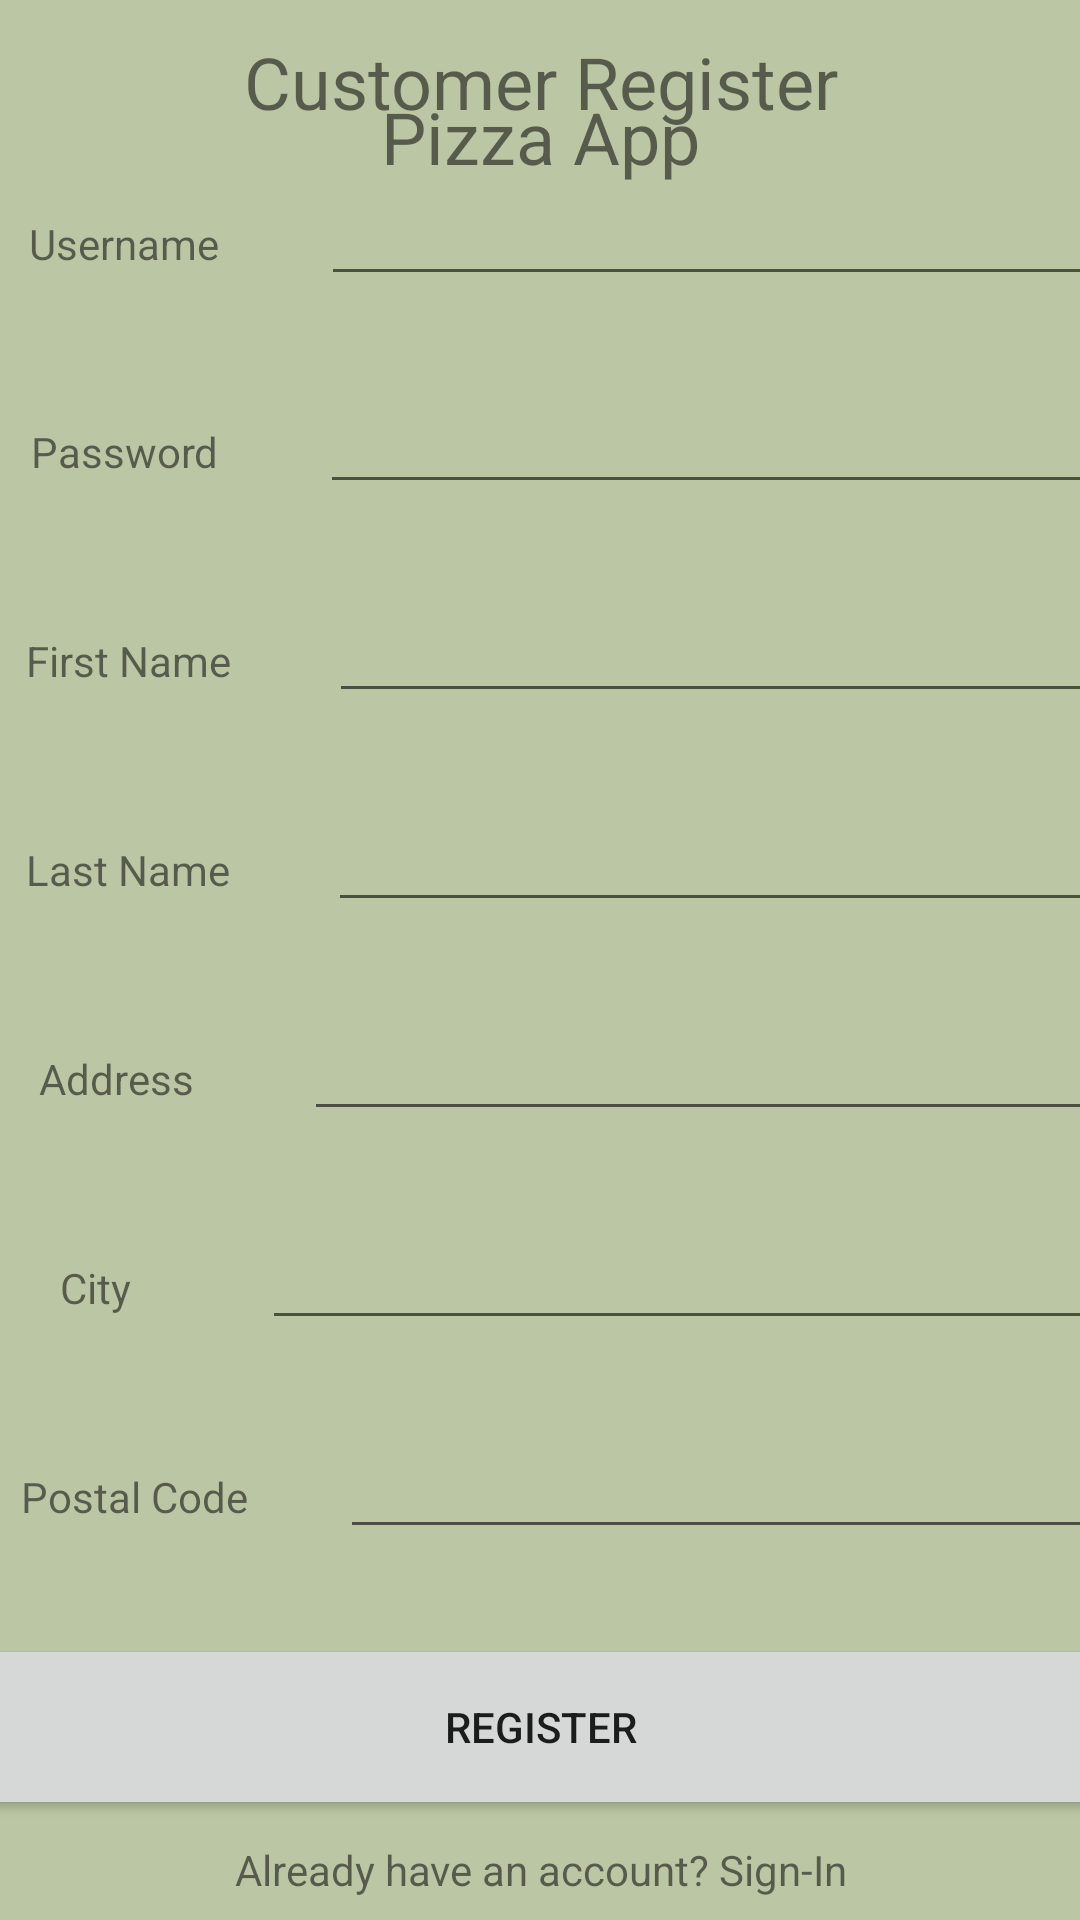

Write the Android layout XML for this screen, with the resource values it uses.
<!-- AndroidManifest.xml: application theme Theme.NibhaMaharjan_MAPD711_Assignment4 -->
<!-- res/layout/activity_customer_register.xml -->
<?xml version="1.0" encoding="utf-8"?>
<androidx.constraintlayout.widget.ConstraintLayout xmlns:android="http://schemas.android.com/apk/res/android"
    xmlns:app="http://schemas.android.com/apk/res-auto"
    xmlns:tools="http://schemas.android.com/tools"
    android:layout_width="match_parent"
    android:layout_height="match_parent"
    tools:context=".CustomerRegister"
    android:background="@color/customer">

    <TextView
        android:layout_width="169dp"
        android:layout_height="44dp"
        android:text="Pizza App"
        android:textAlignment="center"
        android:textSize="24sp"
        app:layout_constraintBottom_toBottomOf="parent"
        app:layout_constraintEnd_toEndOf="parent"
        app:layout_constraintStart_toStartOf="parent"
        app:layout_constraintTop_toTopOf="parent"
        app:layout_constraintVertical_bias="0.049" />

    <LinearLayout
        android:layout_width="409dp"
        android:layout_height="629dp"
        android:orientation="vertical"
        app:layout_constraintBottom_toBottomOf="parent"
        app:layout_constraintEnd_toEndOf="parent"
        app:layout_constraintStart_toStartOf="parent"
        app:layout_constraintTop_toTopOf="parent"
        app:layout_constraintVertical_bias="1.0">

        <TextView
            android:id="@+id/textView6"
            android:layout_width="match_parent"
            android:layout_height="wrap_content"
            android:layout_weight=".5"
            android:text="Customer Register"
            android:textAlignment="center"
            android:textSize="24sp" />


        <LinearLayout
            android:layout_width="match_parent"
            android:layout_height="wrap_content"
            android:orientation="horizontal"
            android:layout_weight="1">

            <TextView
                android:id="@+id/textView12"
                android:layout_width="wrap_content"
                android:layout_height="wrap_content"
                android:layout_weight="1"
                android:gravity="center"
                android:text="@string/user_name" />

            <EditText
                android:id="@+id/editTextText12"
                android:layout_width="wrap_content"
                android:layout_height="wrap_content"
                android:layout_weight="1"
                android:ems="10"
                android:inputType="text"
                android:text="" />
        </LinearLayout>
        <LinearLayout
            android:layout_width="match_parent"
            android:layout_height="wrap_content"
            android:orientation="horizontal"
            android:layout_weight="1">

            <TextView
                android:id="@+id/textView13"
                android:layout_width="wrap_content"
                android:layout_height="wrap_content"
                android:layout_weight="1"
                android:gravity="center"
                android:text="@string/pass_word" />

            <EditText
                android:id="@+id/editTextText13"
                android:layout_width="wrap_content"
                android:layout_height="wrap_content"
                android:layout_weight="1"
                android:ems="10"
                android:inputType="text"
                android:text="" />
        </LinearLayout>
        <LinearLayout
            android:layout_width="match_parent"
            android:layout_height="wrap_content"
            android:orientation="horizontal"
            android:layout_weight="1">

            <TextView
                android:id="@+id/textView14"
                android:layout_width="wrap_content"
                android:layout_height="wrap_content"
                android:layout_weight="1"
                android:gravity="center"
                android:text="@string/first_name" />

            <EditText
                android:id="@+id/editTextText14"
                android:layout_width="wrap_content"
                android:layout_height="wrap_content"
                android:layout_weight="1"
                android:ems="10"
                android:inputType="text"
                android:text="" />
        </LinearLayout>
        <LinearLayout
            android:layout_width="match_parent"
            android:layout_height="wrap_content"
            android:orientation="horizontal"
            android:layout_weight="1">

            <TextView
                android:id="@+id/textView15"
                android:layout_width="wrap_content"
                android:layout_height="wrap_content"
                android:layout_weight="1"
                android:gravity="center"
                android:text="@string/last_name" />

            <EditText
                android:id="@+id/editTextText15"
                android:layout_width="wrap_content"
                android:layout_height="wrap_content"
                android:layout_weight="1"
                android:ems="10"
                android:inputType="text"
                android:text="" />
        </LinearLayout>
        <LinearLayout
            android:layout_width="match_parent"
            android:layout_height="wrap_content"
            android:orientation="horizontal"
            android:layout_weight="1">

            <TextView
                android:id="@+id/textView16"
                android:layout_width="wrap_content"
                android:layout_height="wrap_content"
                android:layout_weight="1"
                android:gravity="center"
                android:text="@string/address" />

            <EditText
                android:id="@+id/editTextText17"
                android:layout_width="wrap_content"
                android:layout_height="wrap_content"
                android:layout_weight="1"
                android:ems="10"
                android:inputType="text"
                android:text="" />
        </LinearLayout>
        <LinearLayout
            android:layout_width="match_parent"
            android:layout_height="wrap_content"
            android:orientation="horizontal"
            android:layout_weight="1">

            <TextView
                android:id="@+id/textView17"
                android:layout_width="wrap_content"
                android:layout_height="wrap_content"
                android:layout_weight="1"
                android:gravity="center"
                android:text="@string/city" />

            <EditText
                android:id="@+id/editTextText18"
                android:layout_width="wrap_content"
                android:layout_height="wrap_content"
                android:layout_weight="1"
                android:ems="10"
                android:inputType="text"
                android:text="" />
        </LinearLayout>
        <LinearLayout
            android:layout_width="match_parent"
            android:layout_height="wrap_content"
            android:orientation="horizontal"
            android:layout_weight="1">

            <TextView
                android:id="@+id/textView18"
                android:layout_width="wrap_content"
                android:layout_height="wrap_content"
                android:layout_weight="1"
                android:gravity="center"
                android:text="@string/postal_code" />

            <EditText
                android:id="@+id/editTextText19"
                android:layout_width="wrap_content"
                android:layout_height="wrap_content"
                android:layout_weight="1"
                android:ems="10"
                android:inputType="text"
                android:text="" />
        </LinearLayout>

        <Button
            android:id="@+id/button3"
            android:layout_width="match_parent"
            android:layout_height="wrap_content"
            android:layout_weight=".5"
            android:text="Register" />

        <TextView
            android:id="@+id/textView10"
            android:layout_width="match_parent"
            android:layout_height="wrap_content"
            android:layout_weight=".5"
            android:gravity="center"
            android:text="Already have an account? Sign-In" />

    </LinearLayout>
</androidx.constraintlayout.widget.ConstraintLayout>
<!-- resources referenced by this layout -->
<resources>
  <color name="customer"> #BBC7A4 </color>
  <string name="address">Address</string>
  <string name="city">City</string>
  <string name="first_name">First Name</string>
  <string name="last_name">Last Name</string>
  <string name="pass_word">Password</string>
  <string name="postal_code">Postal Code</string>
  <string name="user_name">Username</string>
  <style name="Theme.NibhaMaharjan_MAPD711_Assignment4" parent="Base.Theme.NibhaMaharjan_MAPD711_Assignment4" />
  <style name="Base.Theme.NibhaMaharjan_MAPD711_Assignment4" parent="Theme.AppCompat.Light.DarkActionBar">
          
          
      </style>
</resources>
